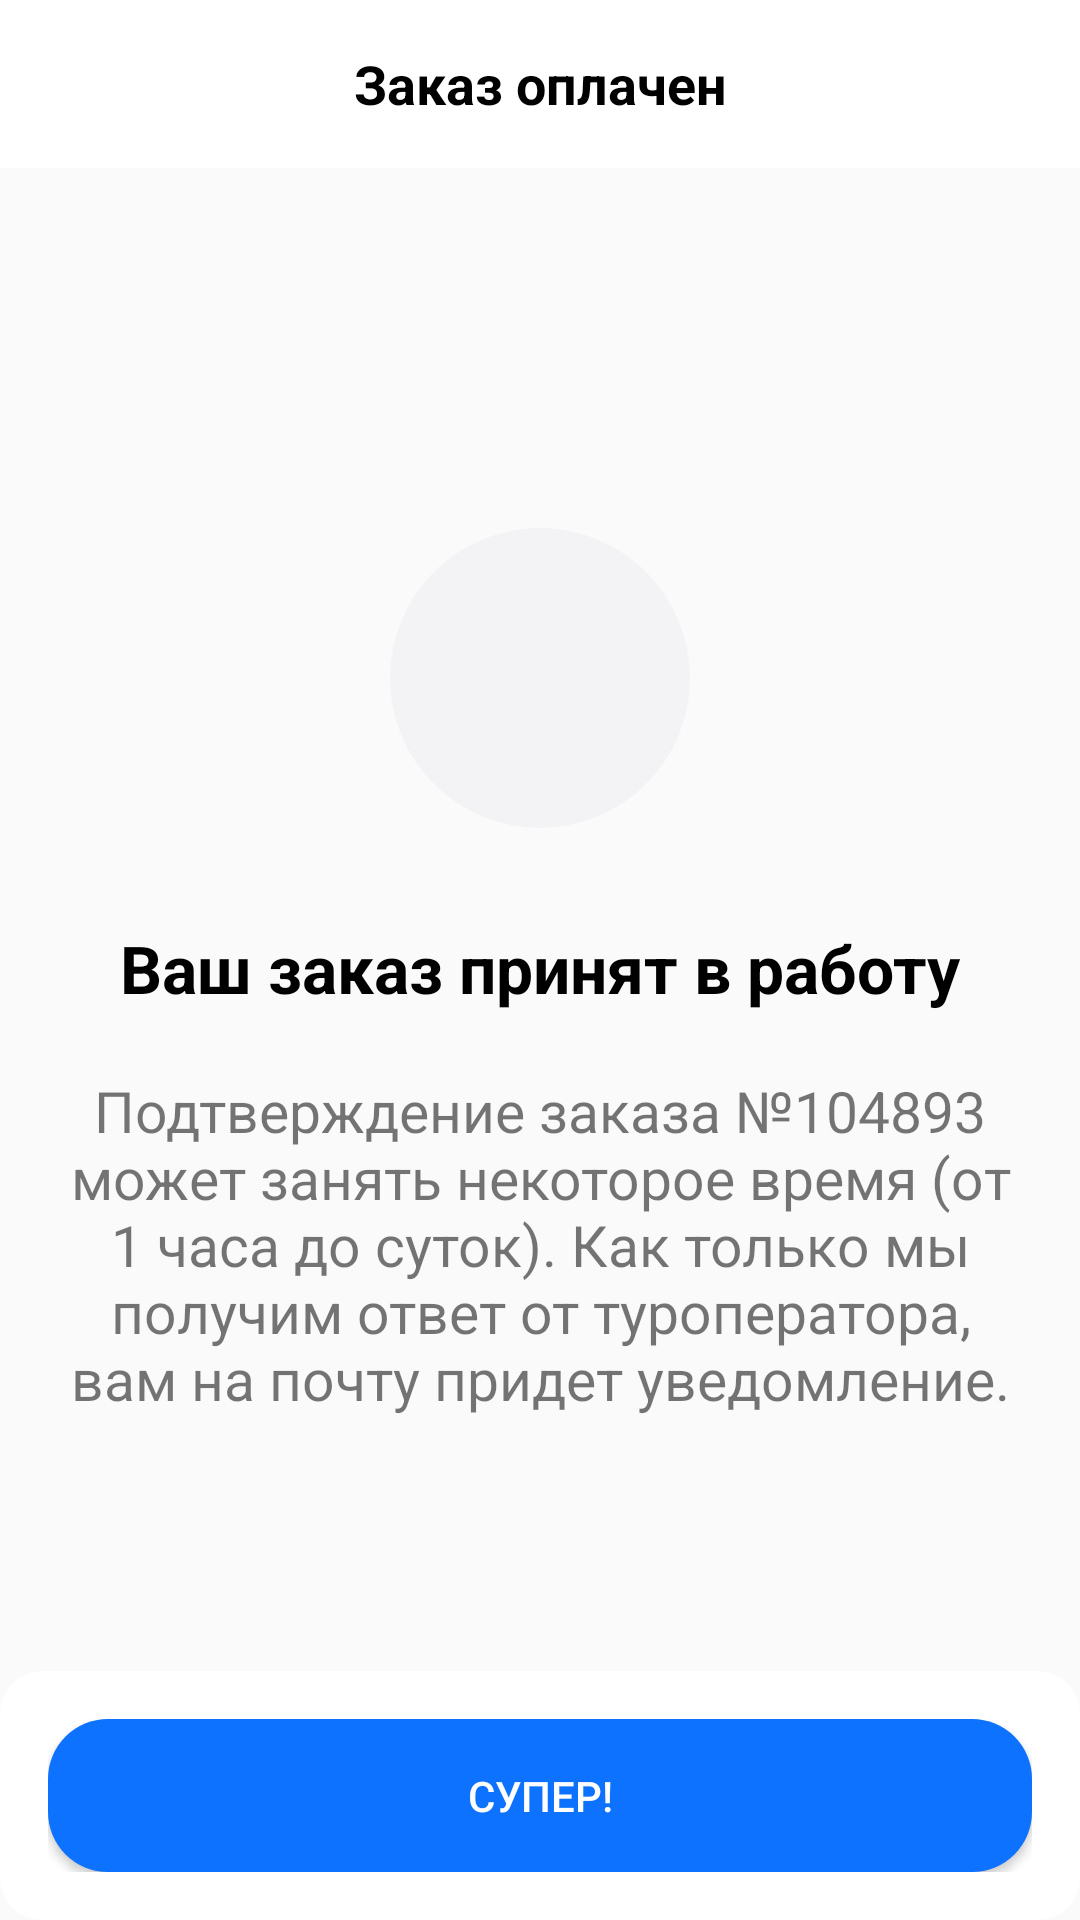

Layout XML and referenced resources for this Android screen:
<!-- AndroidManifest.xml: application theme Theme.UHotel -->
<!-- res/layout/fragment_paid.xml -->
<?xml version="1.0" encoding="utf-8"?>
<androidx.constraintlayout.widget.ConstraintLayout xmlns:android="http://schemas.android.com/apk/res/android"
    xmlns:tools="http://schemas.android.com/tools"
    android:layout_width="match_parent"
    android:layout_height="match_parent"
    xmlns:app="http://schemas.android.com/apk/res-auto">

    <androidx.appcompat.widget.Toolbar
        android:id="@+id/toolbar"
        android:layout_width="match_parent"
        android:layout_height="wrap_content"
        app:titleTextColor="@color/black"
        android:background="?attr/colorPrimary"
        android:minHeight="?attr/actionBarSize"
        app:layout_constraintEnd_toEndOf="parent"
        app:layout_constraintStart_toStartOf="parent"
        app:layout_constraintTop_toTopOf="parent"
        app:theme="@style/ThemeOverlay.AppCompat.Dark" >
        <TextView
            android:layout_width="wrap_content"
            android:layout_height="wrap_content"
            android:text="Заказ оплачен"
            android:layout_gravity="center"
            android:textColor="@color/black"
            android:textSize="18sp"
            android:textStyle="bold" />
    </androidx.appcompat.widget.Toolbar>

    <View
        android:id="@+id/circleView"
        android:layout_width="100dp"
        android:layout_height="100dp"
        android:layout_marginTop="120dp"
        android:background="@drawable/circle_background"
        app:layout_constraintEnd_toEndOf="parent"
        app:layout_constraintHorizontal_bias="0.5"
        app:layout_constraintStart_toStartOf="parent"
        app:layout_constraintTop_toBottomOf="@+id/toolbar" />

    <ImageView
        android:id="@+id/squareImage"
        android:layout_width="wrap_content"
        android:layout_height="wrap_content"
        android:src="@drawable/end"
        app:layout_constraintTop_toTopOf="@id/circleView"
        app:layout_constraintStart_toStartOf="@id/circleView"
        app:layout_constraintEnd_toEndOf="@id/circleView"
        app:layout_constraintBottom_toBottomOf="@id/circleView"/>

    <TextView
        android:id="@+id/textView14"
        android:layout_width="wrap_content"
        android:layout_height="wrap_content"
        android:layout_marginTop="32dp"
        android:text="Ваш заказ принят в работу"
        android:textSize="22sp"
        android:textStyle="bold"
        app:layout_constraintEnd_toEndOf="parent"
        app:layout_constraintStart_toStartOf="parent"
        app:layout_constraintTop_toBottomOf="@+id/circleView"
        android:textColor="@color/black" />

    <androidx.constraintlayout.widget.ConstraintLayout
        android:layout_width="wrap_content"
        android:layout_height="wrap_content"
        app:layout_constraintEnd_toEndOf="parent"
        app:layout_constraintStart_toStartOf="parent"
        app:layout_constraintTop_toBottomOf="@+id/textView14"
        android:padding="20dp">

        <TextView
            android:layout_width="wrap_content"
            android:layout_height="wrap_content"
            android:text="Подтверждение заказа №104893 может занять некоторое время (от 1 часа до суток). Как только мы получим ответ от туроператора, вам на почту придет уведомление."
            android:textSize="19sp"
            android:gravity="center_horizontal|top"/>

    </androidx.constraintlayout.widget.ConstraintLayout>

    <androidx.constraintlayout.widget.ConstraintLayout
        android:layout_width="match_parent"
        android:layout_height="wrap_content"
        android:background="@drawable/back_layout"
        android:padding="16dp"
        app:layout_constraintBottom_toBottomOf="parent"
        app:layout_constraintEnd_toEndOf="parent"
        app:layout_constraintStart_toStartOf="parent">

        <Button
            android:id="@+id/btn_pay"
            android:layout_width="match_parent"
            android:layout_height="wrap_content"
            android:background="@drawable/button_stile"
            android:padding="16dp"
            android:text="Супер!"
            android:textColor="@color/white"
            app:layout_constraintBottom_toBottomOf="parent"
            app:layout_constraintEnd_toEndOf="parent"
            app:layout_constraintStart_toStartOf="parent" />


    </androidx.constraintlayout.widget.ConstraintLayout>

</androidx.constraintlayout.widget.ConstraintLayout>
<!-- resources referenced by this layout -->
<resources>
  <color name="black">#FF000000</color>
  <color name="white">#FFFFFFFF</color>
  <!-- drawable back_layout (drawable) -->
  <shape xmlns:android="http://schemas.android.com/apk/res/android">
      <solid android:color="#FFFFFF" /> 
      <corners android:radius="14dp" />
      
  </shape>
  <!-- drawable button_stile (drawable) -->
  <?xml version="1.0" encoding="utf-8"?>
  <shape xmlns:android="http://schemas.android.com/apk/res/android">
      <solid android:color="@color/color_text_adress" />
      <corners android:radius="20dp" />
  </shape>
  <!-- drawable circle_background (drawable) -->
  <?xml version="1.0" encoding="utf-8"?>
  <shape xmlns:android="http://schemas.android.com/apk/res/android" android:shape="oval">
      <solid android:color="@color/back"/>
  </shape>
  <style name="Theme.UHotel" parent="Base.Theme.UHotel" />
  <color name="color_text_adress">#0D72FF</color>
  <color name="back">#F3F3F6</color>
  <style name="Base.Theme.UHotel" parent="Theme.AppCompat.Light.NoActionBar">
          <item name="colorPrimary">@color/white</item>
          
      </style>
</resources>
